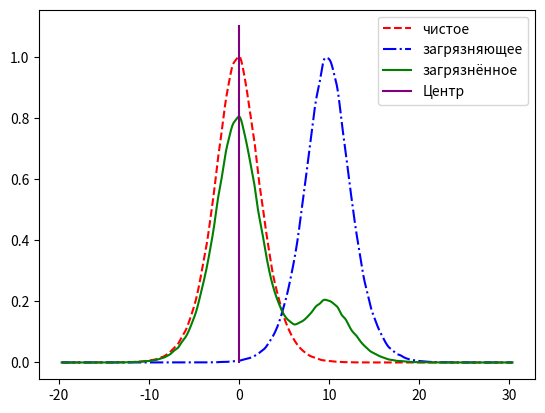

Recreate this plot in Python.
import math
import statistics
import matplotlib.pyplot as plt
from scipy.interpolate import make_interp_spline

import numpy as np

from scipy import stats as st
from scipy import integrate
from scipy.integrate import quad
from scipy.optimize import minimize

import pandas as pd


# Параметры для работы

kol_rand = 1000000  # количество которое хочешь сгенерить
# kol_rand = 500 # количество которое хочешь сгенерить
eps = 0.4  # Эпсилон
rng = np.random.default_rng(
    12345
)  # Генератор рандомных чисел с фиксированным сидом (для повторяемости результатов)

# Параметры для чистого распределения

N_net = 4  # Параметр распределения
l_net = 1  # Масштаб (лямбда)
O_net = 0  # Смещение (Тетта)
disp_net = 2 * N_net  # Дисперсия
excesses_net = 3 / N_net  # Эксцесс

# Параметры для шума

N_scattered = 4  # Параметр распределения
l_scattered = 2  # Масштаб (лямбда)
O_scattered = 0  # Смещение (Тетта)
disp_scattered = 2 * N_scattered * l_scattered**2  # Дисперсия
excesses_scattered = 3 / N_scattered  # Эксцесс


def gen_rand_laplas(n_lap: int, theta: float = 0.0, lamb: float = 1.0) -> float:
    """
    Генератор случайной величины, соответствующей обобщенному распределению Лапласа, с возможностью задания сдвига и масштабирования

    Args:
        n_lap (int): Натуральное число, соответствющее количеству случайных величин. Является параметром обобщённого распределения Лапласа `n`
        theta (float, optional): параметр сдвига распределения тэтта. По умолчанию 0.0
        lamb (float, optional): параметр масштабироваиня сдвига лямбда. По умолчанию 1.0

    Returns:
        float: Случайная величина, соответствующая обобщенному распределению Лапласа.
    """
    global rng

    list_rand = rng.random((n_lap,))

    res = 1.0
    for item in list_rand:
        if item <= (1 / 2):
            res *= 2 * item
        else:
            res /= 2 * (1 - item)

    return np.log(res) * lamb + theta


def gen_full_laplas(
    count: int, theta: float = 0.0, lamb: float = 1.0
) -> np.ndarray[np.float64]:
    """Генератор множества случайных величин по распределению Лапласа

    Args:
        count (int): размер выборки случайных чисел по данному распределению
        theta (float, optional): параметр сдвига распределения тэтта. По умолчанию 0.0
        lamb (float, optional): параметр масштабироваиня сдвига лямбда. По умолчанию 1.0

    Returns:
        ndarray[float64]: множество значений полученной выборки
    """
    global N_net

    res = [gen_rand_laplas(N_net, theta=theta, lamb=lamb) for _ in range(count)]
    return np.asarray(res)


def get_scattened_laplas(
    clean: np.ndarray[np.float64], scattener: np.ndarray[np.float64], eps: float
) -> np.ndarray[np.float64]:
    """Соединяет чистое и загрязняющее распределения в единое загрязнённое

    Args:
        clean (np.ndarray[np.float64]): множество случайных величин из чистого распределения
        scattener (np.ndarray[np.float64]): множество случайных величин из загрязняющего распределения (должно совпадать по размеру с чистым)
        eps (float): коэффициент загрязнения (0 <= `eps` <= 0.5)

    Returns:
        np.ndarray[np.float64]: полученное загрязнённое распределение
    """
    global rng
    res = np.zeros_like(clean)
    rand = rng.random((clean.size,))

    for ind in range(res.size):
        if rand[ind] <= (1 - eps):
            res[ind] = clean[ind]
        else:
            res[ind] = scattener[ind]

    return res


def ploat_graphics(
    clean: np.ndarray[np.float64],
    scattener: np.ndarray[np.float64],
    scattened: np.ndarray[np.float64],
):
    """Выводит графики сгенерированных распределений на экран (приводя размеры к единичному по графику `clean`)

    Args:
        clean (np.ndarray[np.float64]): массив значений из чистого распределения
        scattener (np.ndarray[np.float64]): массив значений из загрязняющего распределения
        scattened (np.ndarray[np.float64]): массив значений из грязного распределения
    """
    # Сгруппировать данные и просуммировать их по группам
    count_of_groups = 125
    lowest_value = min(clean.min(), scattener.min(), scattened.min())
    highest_value = max(clean.max(), scattener.max(), scattened.max()) + 1

    x_values = np.linspace(lowest_value, highest_value, count_of_groups)
    clean_y = np.zeros_like(x_values)
    scattener_y = np.zeros_like(x_values)
    scattened_y = np.zeros_like(x_values)

    clean.sort()
    scattener.sort()
    scattened.sort()

    # ОПАСНО! Такая реализация может добавлять неверные значения при малой выборке и большом числе групп!!
    i = 1
    for el in clean:
        if el <= x_values[i]:
            clean_y[i - 1] += 1
        else:
            i += 1
            clean_y[i - 1] += 1

    i = 1
    for el in scattener:
        if el <= x_values[i]:
            scattener_y[i - 1] += 1
        else:
            i += 1
            scattener_y[i - 1] += 1

    i = 1
    for el in scattened:
        if el <= x_values[i]:
            scattened_y[i - 1] += 1
        else:
            i += 1
            scattened_y[i - 1] += 1

    # Провести масштабирование графиков
    max_y = clean_y.max()
    clean_y = clean_y / max_y
    scattener_y = scattener_y / max_y
    scattened_y = scattened_y / max_y

    # Интерполируем графики в сплайны
    clean_spline = make_interp_spline(x_values, clean_y)
    scattener_spline = make_interp_spline(x_values, scattener_y)
    scattened_spline = make_interp_spline(x_values, scattened_y)

    X_ = np.linspace(x_values.min(), x_values.max(), 1000)

    cl_smooth = clean_spline(X_)
    scer_smooth = scattener_spline(X_)
    sced_smooth = scattened_spline(X_)

    # Выводим полученные графики
    fig, axes = plt.subplots()
    axes.plot(X_, cl_smooth, label="чистое", linestyle="--", color="red")
    axes.plot(X_, scer_smooth, label="загрязняющее", linestyle="-.", color="blue")
    axes.plot(X_, sced_smooth, label="загрязнённое", linestyle="-", color="green")
    axes.plot([0, 0], [0.0, 1.1], label="Центр", color="purple")
    axes.legend()

    plt.show()


# вычисление выборочных характеристик: среднего арифметического, выборочной медианы, дисперсии, коэффициентов асимметрии и эксцесса;

size = 800000

print(f"Размер выборки: {size} элементов...")

print("Строим чистое распределение...")
clean = gen_full_laplas(size)

print("Строим загрязняющее распределение...")
scattener = gen_full_laplas(size, theta=10)

print("Строим загрязнённое распределение...")
scattened = get_scattened_laplas(clean, scattener, 0.2)

print("Делаем графики...")
ploat_graphics(clean, scattener, scattened)

